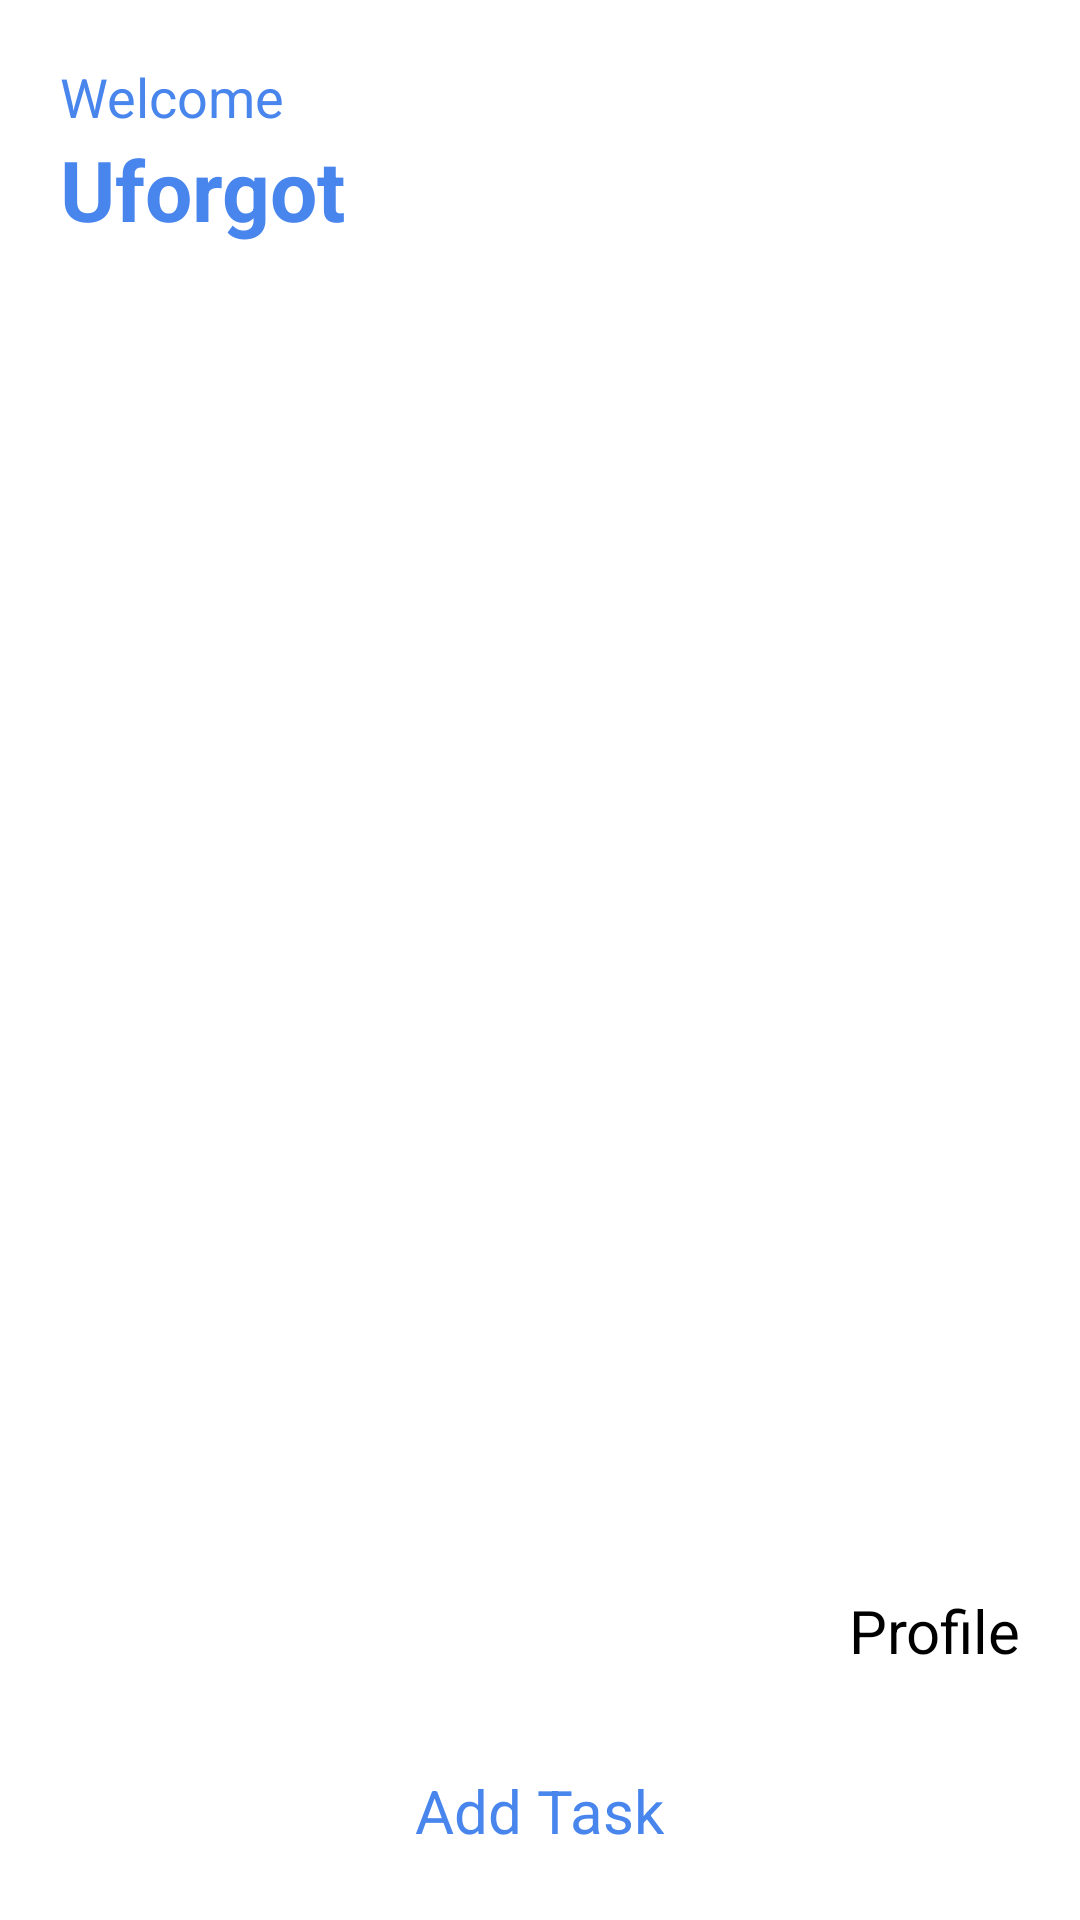

Produce the Android XML layout that renders to this screen, including the resource entries it uses.
<!-- AndroidManifest.xml: application theme AppTheme -->
<!-- res/layout/activity_main.xml -->
<?xml version="1.0" encoding="utf-8"?>
<LinearLayout xmlns:android="http://schemas.android.com/apk/res/android"
    xmlns:app="http://schemas.android.com/apk/res-auto"
    xmlns:tools="http://schemas.android.com/tools"
    android:layout_width="match_parent"
    android:layout_height="match_parent"
    android:paddingRight="20dp"
    android:orientation="vertical"
    android:background="@color/colorPrimary"
    android:paddingLeft="20dp"
    tools:context=".activity.MainActivity">

    <FrameLayout
        android:layout_width="match_parent"
        android:layout_height="wrap_content">

        <LinearLayout
            android:layout_width="match_parent"
            android:layout_height="wrap_content"
            android:orientation="vertical">

   <TextView
       android:layout_width="wrap_content"
       android:layout_height="wrap_content"
       android:text="Welcome"
       android:layout_marginTop="20dp"
       android:textColor="@color/colorAccent"
       android:textSize="18sp"/>

   <TextView
       android:layout_width="wrap_content"
       android:layout_height="wrap_content"
       android:text="Uforgot"
       fontPath="fonts/nunito_extra_bold.ttf"
       android:textStyle="bold"
       android:textColor="@color/colorAccent"
       android:textSize="28sp"
       tools:ignore="MissingPrefix" />

        </LinearLayout>

        <ImageView
            android:id="@+id/calendar"
            android:layout_width="30dp"
            android:layout_height="30dp"
            android:layout_gravity="right|center"
            android:background="@drawable/calendar" />

    </FrameLayout>

    <LinearLayout
        android:layout_width="match_parent"
        android:layout_height="match_parent"
        android:layout_marginTop="20dp"
        android:orientation="vertical">

        <FrameLayout
            android:layout_width="match_parent"
            android:layout_height="match_parent"
            android:layout_weight="1">

            <ImageView
                android:layout_width="300dp"
                android:layout_height="300dp"
                android:id="@+id/noDataImage"
                android:layout_gravity="center"/>

    <androidx.recyclerview.widget.RecyclerView
        android:layout_width="match_parent"
        android:layout_height="match_parent"
        android:id="@+id/taskRecycler"/>











            <TextView
                android:layout_width="wrap_content"
                android:layout_height="40dp"
                android:text="Profile"
                android:drawablePadding="10dp"
                android:paddingTop="10dp"
                android:id="@+id/profileInfo2"
                android:layout_gravity="right|bottom"
                android:textColor="@color/black"
                android:textSize="20sp"
                android:textAlignment="center"
                android:layout_weight="0.5"
                android:layout_marginBottom="20dp"
                tools:ignore="RtlCompat" />
        </FrameLayout>

   <TextView
       android:layout_width="wrap_content"
       android:layout_height="70dp"
       android:text="Add Task"
       android:drawablePadding="10dp"
       android:paddingTop="10dp"
       android:id="@+id/addTask"
       android:layout_gravity="center"
       android:textColor="@color/colorAccent"
       android:textSize="20sp"
       android:drawableLeft="@drawable/ic_add_black_24dp"
       android:textAlignment="center"
       android:layout_weight="0.5"
       android:layout_marginBottom="20dp"/>

    </LinearLayout>

</LinearLayout>
<!-- resources referenced by this layout -->
<resources>
  <color name="black">#FF000000</color>
  <color name="colorAccent">#4885ed</color>
  <color name="colorPrimary">#ffffff</color>
  <style name="AppTheme" parent="Theme.AppCompat.Light.NoActionBar">
          
          <item name="colorPrimary">@color/purple_500</item>
          <item name="colorPrimaryVariant">@color/purple_700</item>
          <item name="colorOnPrimary">@color/white</item>
          
          <item name="colorSecondary">@color/teal_200</item>
          <item name="colorSecondaryVariant">@color/teal_700</item>
          <item name="colorOnSecondary">@color/black</item>
          
          <item name="android:statusBarColor" tools:targetApi="l">?attr/colorPrimaryVariant</item>
          
      </style>
  <color name="purple_500">#FF6200EE</color>
  <color name="purple_700">#FF3700B3</color>
  <color name="white">#FFFFFFFF</color>
  <color name="teal_200">#FF03DAC5</color>
  <color name="teal_700">#FF018786</color>
</resources>
